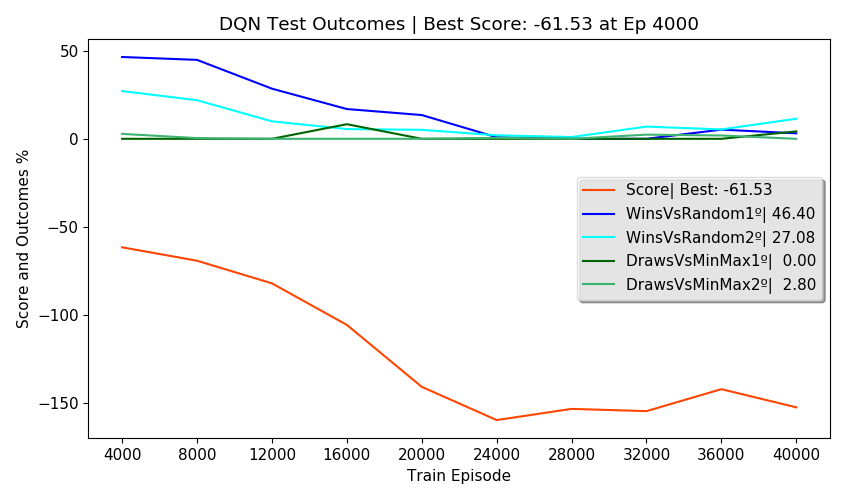

Source data for this figure (header and first rows):
Episodes, FirstPlayer, SecondPlayer, Wins, Draws, Losses, Invalids, MeanReward, PartialScore, Score, TrainEpisode, TrainTime, TrainStates, NewTestStates, TotalTestStates, NewEnvStates, EnvAgentStates, SumEnvStates, TestTime, TotalTestTime, alg, env_agent, train_episodes, eval_freq
2500, DQN, Random, 46.40, 6.04, 41.00, 6.56, 0.45, -4.70, -61.53, 4000, 0:02:19, 2640, 166, 166, 84, 84, 385, 0:00:44, 0:02:59, DQN, Random, 40000, 4000
2500, Random, DQN, 27.08, 5.00, 61.00, 6.92, -0.16, -45.26, -61.53, 4000, 0:02:19, 2640, 322, 488, 197, 197, 385, 0:00:39, 0:02:59, DQN, Random, 40000, 4000
2500, DQN, MinMax, 0.00, 0.00, 100, 0.00, -1.00, -100, -61.53, 4000, 0:02:19, 2640, 0, 488, 9, 9, 385, 0:00:42, 0:02:59, DQN, Random, 40000, 4000
2500, MinMax, DQN, 0.00, 2.80, 95.44, 1.76, -0.96, -96.16, -61.53, 4000, 0:02:19, 2640, 0, 488, 95, 95, 385, 0:00:39, 0:02:59, DQN, Random, 40000, 4000
500, DQN, DQN, 27.40, 0.00, 26.40, 46.20, -0.64, , -61.53, 4000, 0:02:19, 2640, 2, 490, 2, 490, 385, 0:00:12, 0:02:59, DQN, Random, 40000, 4000
2500, DQN, Random, 44.76, 3.20, 38.96, 13.08, 0.28, -18.76, -69.14, 8000, 0:07:58, 3285, 43, 533, 36, 120, 542, 0:00:45, 0:03:02, DQN, Random, 40000, 4000
2500, Random, DQN, 21.88, 6.32, 64.96, 6.84, -0.29, -53.60, -69.14, 8000, 0:07:58, 3285, 91, 624, 77, 274, 542, 0:00:39, 0:03:02, DQN, Random, 40000, 4000
2500, DQN, MinMax, 0.00, 0.00, 100, 0.00, -1.00, -100, -69.14, 8000, 0:07:58, 3285, 0, 624, 4, 13, 542, 0:00:42, 0:03:02, DQN, Random, 40000, 4000
2500, MinMax, DQN, 0.00, 0.40, 94.60, 5.00, -1.04, -104.2, -69.14, 8000, 0:07:58, 3285, 0, 624, 40, 135, 542, 0:00:36, 0:03:02, DQN, Random, 40000, 4000
500, DQN, DQN, 0.00, 53.60, 0.00, 46.40, -0.39, , -69.14, 8000, 0:07:58, 3285, 0, 624, 0, 624, 542, 0:00:17, 0:03:02, DQN, Random, 40000, 4000
2500, DQN, Random, 28.44, 7.40, 43.60, 20.56, -0.20, -52.58, -81.97, 12000, 0:13:58, 3405, 8, 632, 15, 135, 643, 0:00:46, 0:02:53, DQN, Random, 40000, 4000
2500, Random, DQN, 9.92, 8.56, 73.56, 7.96, -0.61, -75.28, -81.97, 12000, 0:13:58, 3405, 55, 687, 65, 339, 643, 0:00:38, 0:02:53, DQN, Random, 40000, 4000
2500, DQN, MinMax, 0.00, 0.00, 100, 0.00, -1.00, -100, -81.97, 12000, 0:13:58, 3405, 0, 687, 0, 13, 643, 0:00:34, 0:02:53, DQN, Random, 40000, 4000
2500, MinMax, DQN, 0.00, 0.00, 100, 0.00, -1.00, -100, -81.97, 12000, 0:13:58, 3405, 0, 687, 21, 156, 643, 0:00:36, 0:02:53, DQN, Random, 40000, 4000
500, DQN, DQN, 0.00, 100, 0.00, 0.00, 1.00, , -81.97, 12000, 0:13:58, 3405, 0, 687, 0, 687, 643, 0:00:17, 0:02:53, DQN, Random, 40000, 4000
2500, DQN, Random, 16.88, 6.16, 29.28, 47.68, -0.85, -104.7, -105.5, 16000, 0:19:52, 3449, 49, 736, 28, 163, 739, 0:00:45, 0:02:53, DQN, Random, 40000, 4000
2500, Random, DQN, 5.52, 6.88, 46.72, 40.88, -1.11, -119.5, -105.5, 16000, 0:19:52, 3449, 49, 785, 44, 383, 739, 0:00:38, 0:02:53, DQN, Random, 40000, 4000
2500, DQN, MinMax, 0.00, 8.28, 91.72, 0.00, -0.83, -83.44, -105.5, 16000, 0:19:52, 3449, 0, 785, 14, 27, 739, 0:00:41, 0:02:53, DQN, Random, 40000, 4000
2500, MinMax, DQN, 0.00, 0.00, 85.56, 14.44, -1.14, -114.4, -105.5, 16000, 0:19:52, 3449, 0, 785, 10, 166, 739, 0:00:32, 0:02:53, DQN, Random, 40000, 4000
500, DQN, DQN, 0.00, 0.00, 33.60, 66.40, -1.66, , -105.5, 16000, 0:19:52, 3449, 2, 787, 2, 787, 739, 0:00:15, 0:02:53, DQN, Random, 40000, 4000
2500, DQN, Random, 13.48, 0.96, 24.80, 60.76, -1.18, -132.4, -140.7, 20000, 0:25:42, 3481, 23, 810, 17, 180, 813, 0:00:43, 0:02:51, DQN, Random, 40000, 4000
2500, Random, DQN, 5.08, 0.16, 42.16, 52.60, -1.37, -142.2, -140.7, 20000, 0:25:42, 3481, 32, 842, 34, 417, 813, 0:00:37, 0:02:51, DQN, Random, 40000, 4000
2500, DQN, MinMax, 0.00, 0.00, 35.96, 64.04, -1.64, -164, -140.7, 20000, 0:25:42, 3481, 0, 842, 6, 33, 813, 0:00:41, 0:02:51, DQN, Random, 40000, 4000
2500, MinMax, DQN, 0.00, 0.00, 76.00, 24.00, -1.24, -124, -140.7, 20000, 0:25:42, 3481, 0, 842, 17, 183, 813, 0:00:34, 0:02:51, DQN, Random, 40000, 4000
500, DQN, DQN, 0.00, 0.00, 35.60, 64.40, -1.64, , -140.7, 20000, 0:25:42, 3481, 1, 843, 1, 843, 813, 0:00:13, 0:02:51, DQN, Random, 40000, 4000
2500, DQN, Random, 0.88, 0.32, 17.56, 81.24, -1.78, -179, -159.5, 24000, 0:31:29, 3504, 38, 881, 19, 199, 918, 0:00:42, 0:02:44, DQN, Random, 40000, 4000
2500, Random, DQN, 2.00, 1.52, 34.12, 62.36, -1.53, -156.1, -159.5, 24000, 0:31:29, 3504, 78, 959, 52, 469, 918, 0:00:37, 0:02:44, DQN, Random, 40000, 4000
2500, DQN, MinMax, 0.00, 0.00, 21.08, 78.92, -1.79, -178.9, -159.5, 24000, 0:31:29, 3504, 0, 959, 7, 40, 918, 0:00:38, 0:02:44, DQN, Random, 40000, 4000
2500, MinMax, DQN, 0.00, 0.56, 74.32, 25.12, -1.24, -124, -159.5, 24000, 0:31:29, 3504, 0, 959, 27, 210, 918, 0:00:32, 0:02:44, DQN, Random, 40000, 4000
500, DQN, DQN, 0.00, 0.00, 12.00, 88.00, -1.88, , -159.5, 24000, 0:31:29, 3504, 0, 959, 0, 959, 918, 0:00:12, 0:02:44, DQN, Random, 40000, 4000
2500, DQN, Random, 0.00, 0.00, 15.80, 84.20, -1.84, -184.2, -153.2, 28000, 0:37:09, 3523, 7, 966, 8, 207, 964, 0:00:41, 0:02:44, DQN, Random, 40000, 4000
2500, Random, DQN, 1.00, 2.32, 32.36, 64.32, -1.57, -158.8, -153.2, 28000, 0:37:09, 3523, 29, 995, 24, 493, 964, 0:00:37, 0:02:44, DQN, Random, 40000, 4000
2500, DQN, MinMax, 0.00, 0.00, 38.60, 61.40, -1.61, -161.4, -153.2, 28000, 0:37:09, 3523, 0, 995, 2, 42, 964, 0:00:40, 0:02:44, DQN, Random, 40000, 4000
2500, MinMax, DQN, 0.00, 0.00, 91.80, 8.20, -1.08, -108.2, -153.2, 28000, 0:37:09, 3523, 0, 995, 12, 222, 964, 0:00:32, 0:02:44, DQN, Random, 40000, 4000
500, DQN, DQN, 0.00, 0.00, 12.20, 87.80, -1.88, , -153.2, 28000, 0:37:09, 3523, 0, 995, 0, 995, 964, 0:00:11, 0:02:44, DQN, Random, 40000, 4000
2500, DQN, Random, 0.00, 0.00, 16.64, 83.36, -1.83, -183.4, -154.4, 32000, 0:42:50, 3559, 21, 1016, 12, 219, 1033, 0:00:43, 0:02:44, DQN, Random, 40000, 4000
2500, Random, DQN, 6.92, 6.96, 28.48, 57.64, -1.23, -133.4, -154.4, 32000, 0:42:50, 3559, 39, 1055, 33, 526, 1033, 0:00:38, 0:02:44, DQN, Random, 40000, 4000
2500, DQN, MinMax, 0.00, 0.00, 16.00, 84.00, -1.84, -184, -154.4, 32000, 0:42:50, 3559, 0, 1055, 6, 48, 1033, 0:00:40, 0:02:44, DQN, Random, 40000, 4000
2500, MinMax, DQN, 0.00, 2.36, 75.92, 21.72, -1.17, -117, -154.4, 32000, 0:42:50, 3559, 0, 1055, 18, 240, 1033, 0:00:30, 0:02:44, DQN, Random, 40000, 4000
500, DQN, DQN, 0.00, 0.00, 5.40, 94.60, -1.95, , -154.4, 32000, 0:42:50, 3559, 1, 1056, 1, 1056, 1033, 0:00:11, 0:02:44, DQN, Random, 40000, 4000
2500, DQN, Random, 5.20, 1.24, 24.52, 69.04, -1.51, -156.8, -142, 36000, 0:48:30, 3599, 11, 1067, 8, 227, 1113, 0:00:43, 0:02:49, DQN, Random, 40000, 4000
2500, Random, DQN, 5.32, 3.56, 26.96, 64.16, -1.41, -148.2, -142, 36000, 0:48:30, 3599, 43, 1110, 41, 567, 1113, 0:00:37, 0:02:49, DQN, Random, 40000, 4000
2500, DQN, MinMax, 0.00, 0.00, 61.68, 38.32, -1.38, -138.3, -142, 36000, 0:48:30, 3599, 0, 1110, 1, 49, 1113, 0:00:42, 0:02:49, DQN, Random, 40000, 4000
2500, MinMax, DQN, 0.00, 1.88, 69.76, 28.36, -1.25, -124.6, -142, 36000, 0:48:30, 3599, 0, 1110, 30, 270, 1113, 0:00:33, 0:02:49, DQN, Random, 40000, 4000
500, DQN, DQN, 0.00, 0.00, 10.60, 89.40, -1.89, , -142, 36000, 0:48:30, 3599, 1, 1111, 1, 1111, 1113, 0:00:12, 0:02:49, DQN, Random, 40000, 4000
2500, DQN, Random, 3.12, 0.72, 19.84, 76.32, -1.66, -169, -152.3, 40000, 0:54:15, 3639, 14, 1125, 13, 240, 1196, 0:00:44, 0:02:46, DQN, Random, 40000, 4000
2500, Random, DQN, 11.40, 0.24, 21.64, 66.72, -1.32, -143.6, -152.3, 40000, 0:54:15, 3639, 34, 1159, 29, 596, 1196, 0:00:35, 0:02:46, DQN, Random, 40000, 4000
2500, DQN, MinMax, 0.00, 4.20, 41.68, 54.12, -1.46, -145.7, -152.3, 40000, 0:54:15, 3639, 0, 1159, 9, 58, 1196, 0:00:43, 0:02:46, DQN, Random, 40000, 4000
2500, MinMax, DQN, 0.00, 0.00, 49.16, 50.84, -1.51, -150.8, -152.3, 40000, 0:54:15, 3639, 0, 1159, 32, 302, 1196, 0:00:32, 0:02:46, DQN, Random, 40000, 4000
500, DQN, DQN, 3.80, 0.00, 15.20, 81.00, -1.70, , -152.3, 40000, 0:54:15, 3639, 6, 1165, 6, 1165, 1196, 0:00:10, 0:02:46, DQN, Random, 40000, 4000
